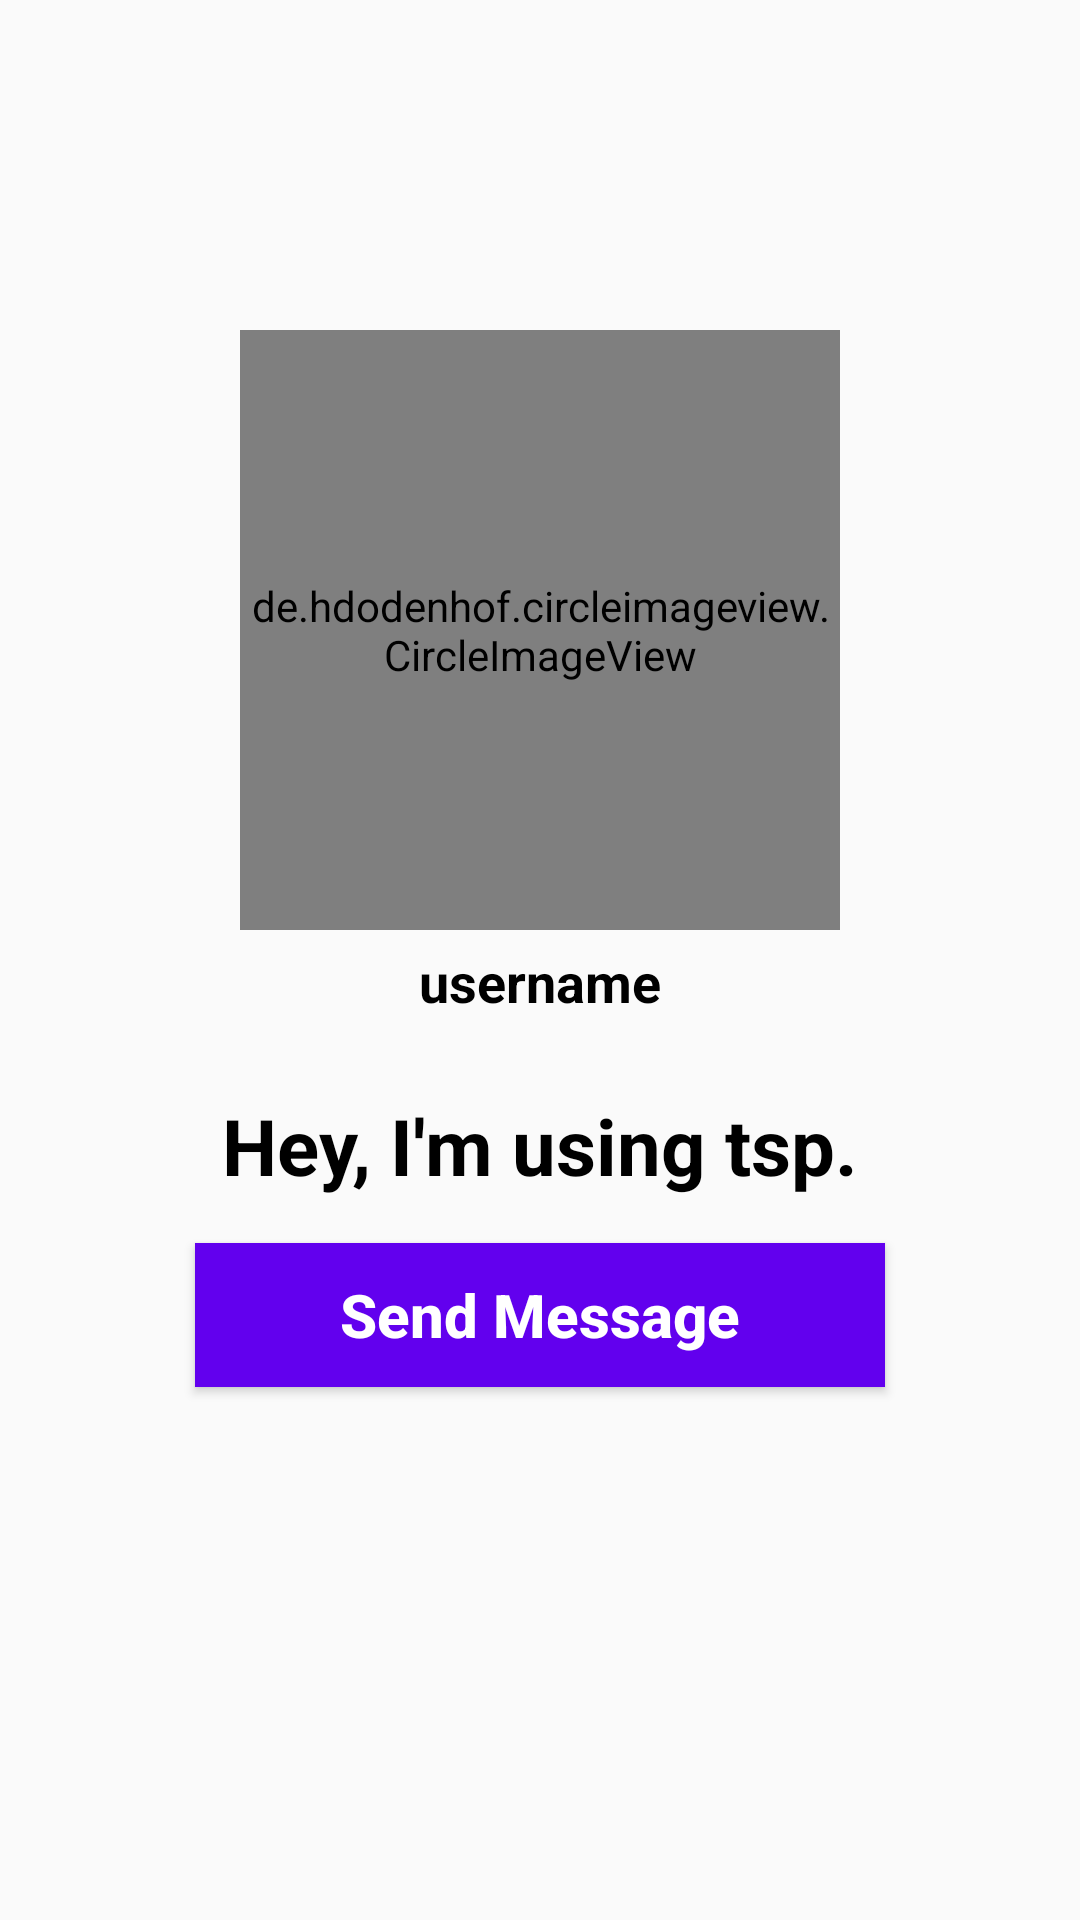

Write the Android layout XML for this screen, with the resource values it uses.
<!-- AndroidManifest.xml: application theme AppTheme -->
<!-- res/layout/activity_profile.xml -->
<?xml version="1.0" encoding="utf-8"?>
<RelativeLayout xmlns:android="http://schemas.android.com/apk/res/android"
    xmlns:app="http://schemas.android.com/apk/res-auto"
    xmlns:tools="http://schemas.android.com/tools"
    android:layout_width="match_parent"
    android:layout_height="match_parent"
    android:background="@drawable/profile_activity"

    tools:context=".ProfileActivity">

    <de.hdodenhof.circleimageview.CircleImageView
        android:id="@+id/visit_profile_image"
        android:layout_width="200dp"
        android:layout_height="200dp"
        android:layout_centerHorizontal="true"
        android:src="@drawable/profile_image"
        android:layout_alignParentTop="true"
        android:layout_marginTop="110dp" />
    
    <TextView
        android:id="@+id/visit_username"
        android:layout_width="match_parent"
        android:layout_height="wrap_content"
        android:layout_below="@+id/visit_profile_image"
        android:layout_marginTop="5dp"
        android:layout_marginRight="15dp"
        android:layout_marginLeft="15dp"
        android:textStyle="bold"
        android:textAlignment="center"
        android:textSize="18sp"
        android:textColor="@android:color/background_dark"
        android:textAllCaps="false"
        android:text="username"

        />

    <TextView
        android:id="@+id/visit_status"
        android:layout_width="match_parent"
        android:layout_height="wrap_content"
        android:layout_below="@+id/visit_username"
        android:layout_marginTop="25dp"
        android:layout_marginRight="15dp"
        android:layout_marginLeft="15dp"
        android:textStyle="bold"
        android:textColor="@android:color/background_dark"
        android:textAlignment="center"
        android:textSize="26sp"
        android:textAllCaps="false"
        android:text="Hey, I'm using tsp."

        />

    <Button
        android:id="@+id/send_request_message_button"
        android:layout_width="match_parent"
        android:layout_height="wrap_content"
        android:layout_below="@+id/visit_status"
        android:layout_marginTop="15dp"
        android:layout_marginLeft="65dp"
        android:layout_marginRight="65dp"
        android:background="@drawable/button"
        android:textColor="@android:color/background_light"
        android:text="Send Message"
        android:textAllCaps="false"
        android:textSize="20sp"
        android:textStyle="bold"

        />




</RelativeLayout>
<!-- resources referenced by this layout -->
<resources>
  <!-- drawable button (drawable) -->
  <?xml version="1.0" encoding="utf-8"?>
  <shape xmlns:android="http://schemas.android.com/apk/res/android">
  
      <solid
          android:color="@color/colorPrimary"
          android:width="5dp"
          ></solid>
  
  </shape>
  <style name="AppTheme" parent="Theme.AppCompat.DayNight.NoActionBar">
          
          <item name="colorPrimary">@color/colorPrimary</item>
          <item name="colorPrimaryDark">@color/colorPrimaryDark</item>
          <item name="colorAccent">@color/colorAccent</item>
      </style>
  <!-- not gathered from this repository: default colours our renderer supplied (Android Studio template values) -->
  <color name="colorPrimary">#FF6200EE</color>
  <color name="colorPrimaryDark">#FF3700B3</color>
  <color name="colorAccent">#FF03DAC5</color>
</resources>
